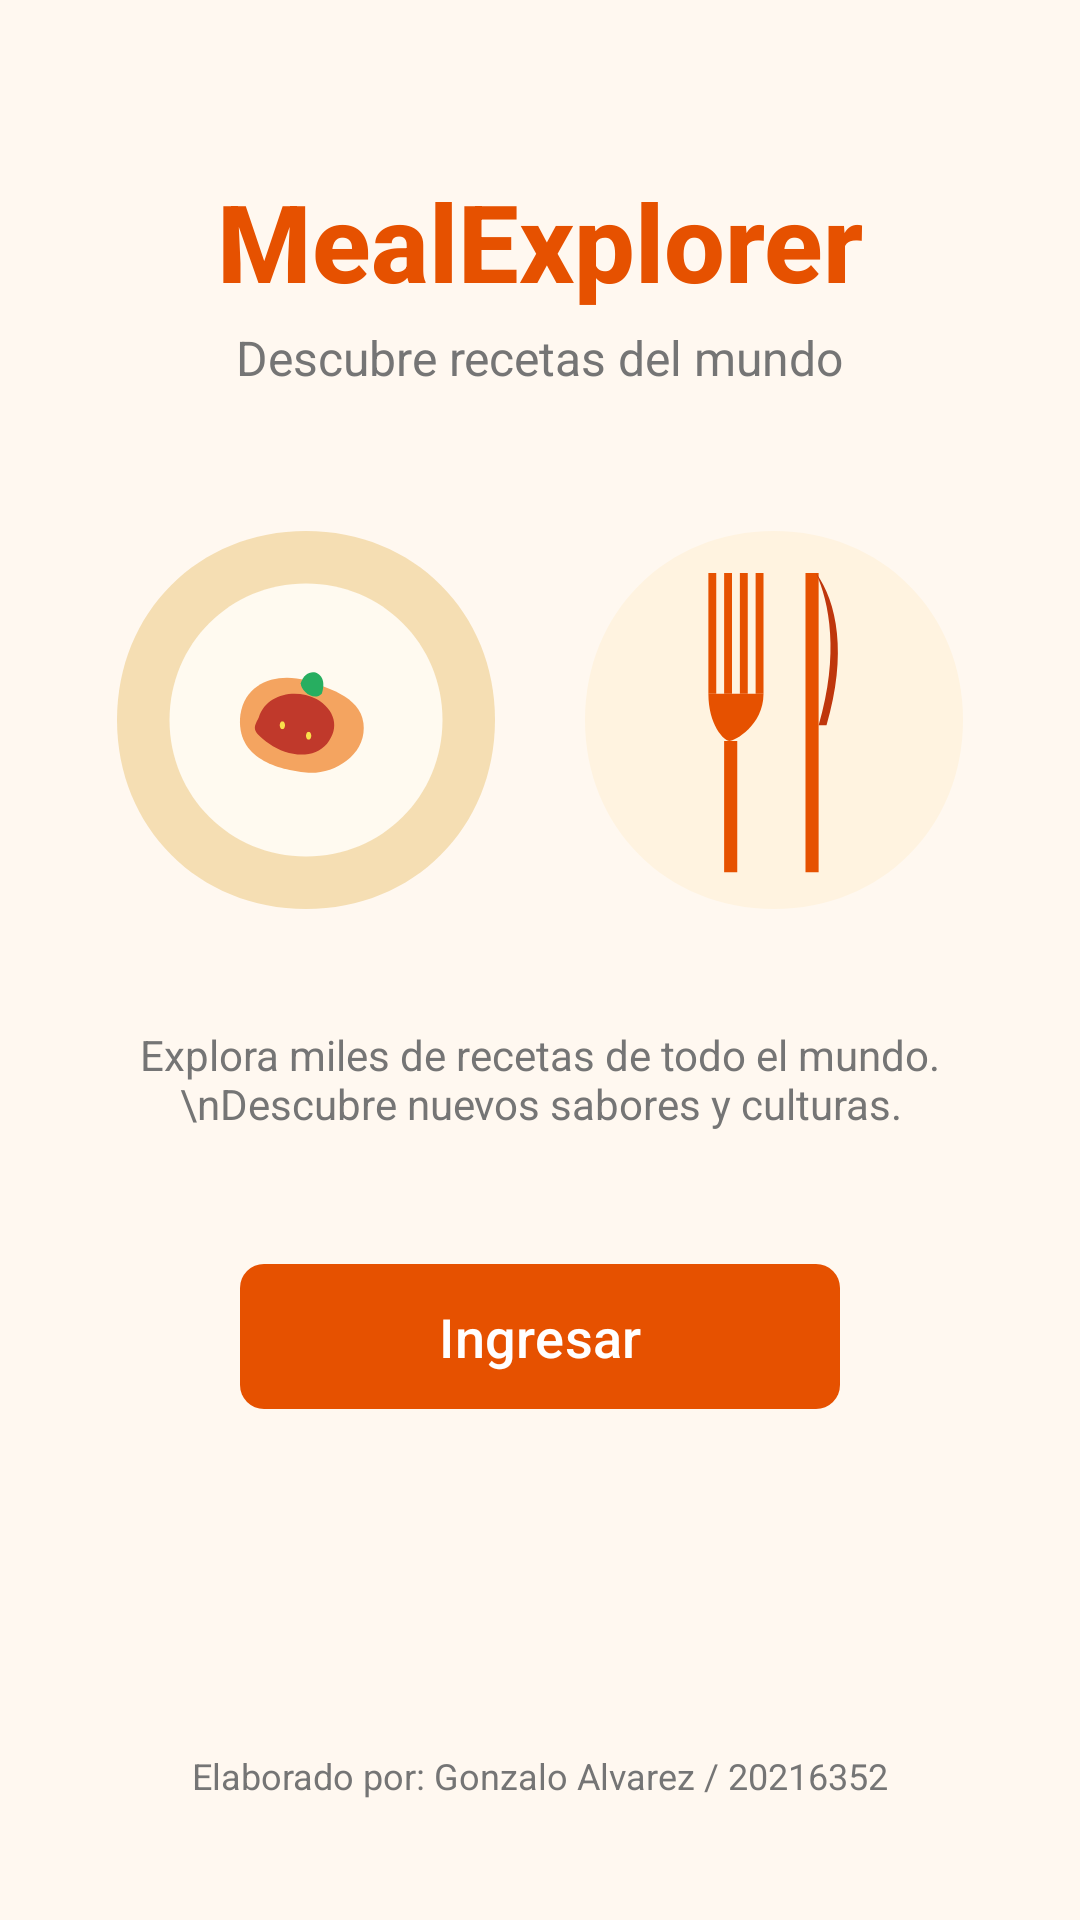

Produce the Android XML layout that renders to this screen, including the resource entries it uses.
<!-- AndroidManifest.xml: application theme Theme.IOT_LAB4_20216352 -->
<!-- res/layout/activity_main.xml -->
<?xml version="1.0" encoding="utf-8"?>
<ScrollView xmlns:android="http://schemas.android.com/apk/res/android"
    xmlns:app="http://schemas.android.com/apk/res-auto"
    android:id="@+id/mainScroll"
    android:layout_width="match_parent"
    android:layout_height="match_parent"
    android:background="@color/colorBackground"
    android:fillViewport="true"
    android:fitsSystemWindows="true">

    <LinearLayout
        android:layout_width="match_parent"
        android:layout_height="wrap_content"
        android:gravity="center_horizontal"
        android:orientation="vertical"
        android:padding="24dp">

        <TextView
            android:layout_width="wrap_content"
            android:layout_height="wrap_content"
            android:layout_marginTop="32dp"
            android:fontFamily="sans-serif-medium"
            android:text="@string/app_name"
            android:textColor="@color/colorPrimary"
            android:textSize="36sp"
            android:textStyle="bold" />

        <TextView
            android:layout_width="wrap_content"
            android:layout_height="wrap_content"
            android:layout_marginTop="4dp"
            android:text="@string/app_subtitle"
            android:textColor="@color/text_secondary"
            android:textSize="16sp" />

        <LinearLayout
            android:layout_width="match_parent"
            android:layout_height="wrap_content"
            android:layout_marginTop="32dp"
            android:gravity="center"
            android:orientation="horizontal">

            <ImageView
                android:layout_width="140dp"
                android:layout_height="140dp"
                android:layout_margin="8dp"
                android:contentDescription="Plato de comida"
                android:src="@drawable/ic_food_plate" />

            <ImageView
                android:layout_width="140dp"
                android:layout_height="140dp"
                android:layout_margin="8dp"
                android:contentDescription="Utensilios de cocina"
                android:src="@drawable/ic_food_utensils" />

        </LinearLayout>

        <TextView
            android:layout_width="wrap_content"
            android:layout_height="wrap_content"
            android:layout_marginTop="24dp"
            android:gravity="center"
            android:text="Explora miles de recetas de todo el mundo.\nDescubre nuevos sabores y culturas."
            android:textColor="@color/text_secondary"
            android:textSize="14sp" />

        <com.google.android.material.button.MaterialButton
            android:id="@+id/btnIngresar"
            android:layout_width="200dp"
            android:layout_height="wrap_content"
            android:layout_marginTop="40dp"
            android:padding="12dp"
            android:text="@string/ingresar"
            android:textSize="18sp"
            app:backgroundTint="@color/colorPrimary"
            app:cornerRadius="8dp" />

        <View
            android:layout_width="0dp"
            android:layout_height="0dp"
            android:layout_weight="1" />

        <TextView
            android:layout_width="wrap_content"
            android:layout_height="wrap_content"
            android:layout_marginTop="32dp"
            android:layout_marginBottom="16dp"
            android:text="@string/elaborado_por"
            android:textColor="@color/text_secondary"
            android:textSize="12sp" />

    </LinearLayout>

</ScrollView>
<!-- resources referenced by this layout -->
<resources>
  <color name="colorBackground">#FFF8F0</color>
  <color name="colorPrimary">#E65100</color>
  <color name="text_secondary">#757575</color>
  <!-- drawable ic_food_plate (drawable) -->
  <vector xmlns:android="http://schemas.android.com/apk/res/android"
      android:width="160dp"
      android:height="160dp"
      android:viewportWidth="160"
      android:viewportHeight="160">
      
      <path
          android:fillColor="#F5DEB3"
          android:pathData="M80,8 C121,8 152,39 152,80 C152,121 121,152 80,152 C39,152 8,121 8,80 C8,39 39,8 80,8 Z" />
      
      <path
          android:fillColor="#FFFAF0"
          android:pathData="M80,28 C109,28 132,51 132,80 C132,109 109,132 80,132 C51,132 28,109 28,80 C28,51 51,28 80,28 Z" />
      
      <path
          android:fillColor="#F4A460"
          android:pathData="M55,78 C57,65 70,62 80,65 C90,68 102,72 102,83 C102,94 90,101 80,100 C70,99 53,95 55,78 Z" />
      
      <path
          android:fillColor="#C0392B"
          android:pathData="M62,79 C65,70 76,68 84,72 C91,76 93,83 88,89 C83,95 73,94 66,89 C59,84 60,83 62,79 Z" />
      
      <path
          android:fillColor="#27AE60"
          android:pathData="M78,66 C80,59 89,61 86,70 C83,73 78,69 78,66 Z" />
      
      <path
          android:fillColor="#F9E04B"
          android:pathData="M70,82 C70,80 72,80 72,82 C72,84 70,84 70,82 Z" />
      <path
          android:fillColor="#F9E04B"
          android:pathData="M80,86 C80,84 82,84 82,86 C82,88 80,88 80,86 Z" />
  </vector>
  <!-- drawable ic_food_utensils (drawable) -->
  <vector xmlns:android="http://schemas.android.com/apk/res/android"
      android:width="160dp"
      android:height="160dp"
      android:viewportWidth="160"
      android:viewportHeight="160">
      
      <path
          android:fillColor="#FFF3E0"
          android:pathData="M80,8 C121,8 152,39 152,80 C152,121 121,152 80,152 C39,152 8,121 8,80 C8,39 39,8 80,8 Z" />
      
      <path
          android:fillColor="#E65100"
          android:pathData="M61,88 L66,88 L66,138 L61,138 Z" />
      
      <path
          android:fillColor="#E65100"
          android:pathData="M55,24 L58,24 L58,70 L55,70 Z" />
      <path
          android:fillColor="#E65100"
          android:pathData="M61,24 L64,24 L64,70 L61,70 Z" />
      <path
          android:fillColor="#E65100"
          android:pathData="M67,24 L70,24 L70,70 L67,70 Z" />
      <path
          android:fillColor="#E65100"
          android:pathData="M73,24 L76,24 L76,70 L73,70 Z" />
      
      <path
          android:fillColor="#E65100"
          android:pathData="M55,70 C55,82 61,88 63,88 C65,88 76,82 76,70 Z" />
      
      <path
          android:fillColor="#E65100"
          android:pathData="M92,88 L97,88 L97,138 L92,138 Z" />
      
      <path
          android:fillColor="#E65100"
          android:pathData="M92,24 L97,24 L97,88 L92,88 Z" />
      
      <path
          android:fillColor="#BF360C"
          android:pathData="M96,24 C104,35 108,55 100,82 L97,82 C105,55 101,35 96,24 Z" />
  </vector>
  <string name="app_name">MealExplorer</string>
  <string name="app_subtitle">Descubre recetas del mundo</string>
  <string name="elaborado_por">Elaborado por: Gonzalo Alvarez / 20216352</string>
  <string name="ingresar">Ingresar</string>
  <style name="Theme.IOT_LAB4_20216352" parent="Base.Theme.IOT_LAB4_20216352" />
  <style name="Base.Theme.IOT_LAB4_20216352" parent="Theme.Material3.DayNight.NoActionBar">
          <item name="colorPrimary">@color/colorPrimary</item>
          <item name="colorPrimaryDark">@color/colorPrimaryDark</item>
          <item name="colorAccent">@color/colorAccent</item>
          <item name="android:windowBackground">@color/colorBackground</item>
          <item name="android:statusBarColor">@color/colorPrimary</item>
          <item name="android:windowLightStatusBar">false</item>
      </style>
  <color name="colorPrimaryDark">#BF360C</color>
  <color name="colorAccent">#FF8F00</color>
</resources>
